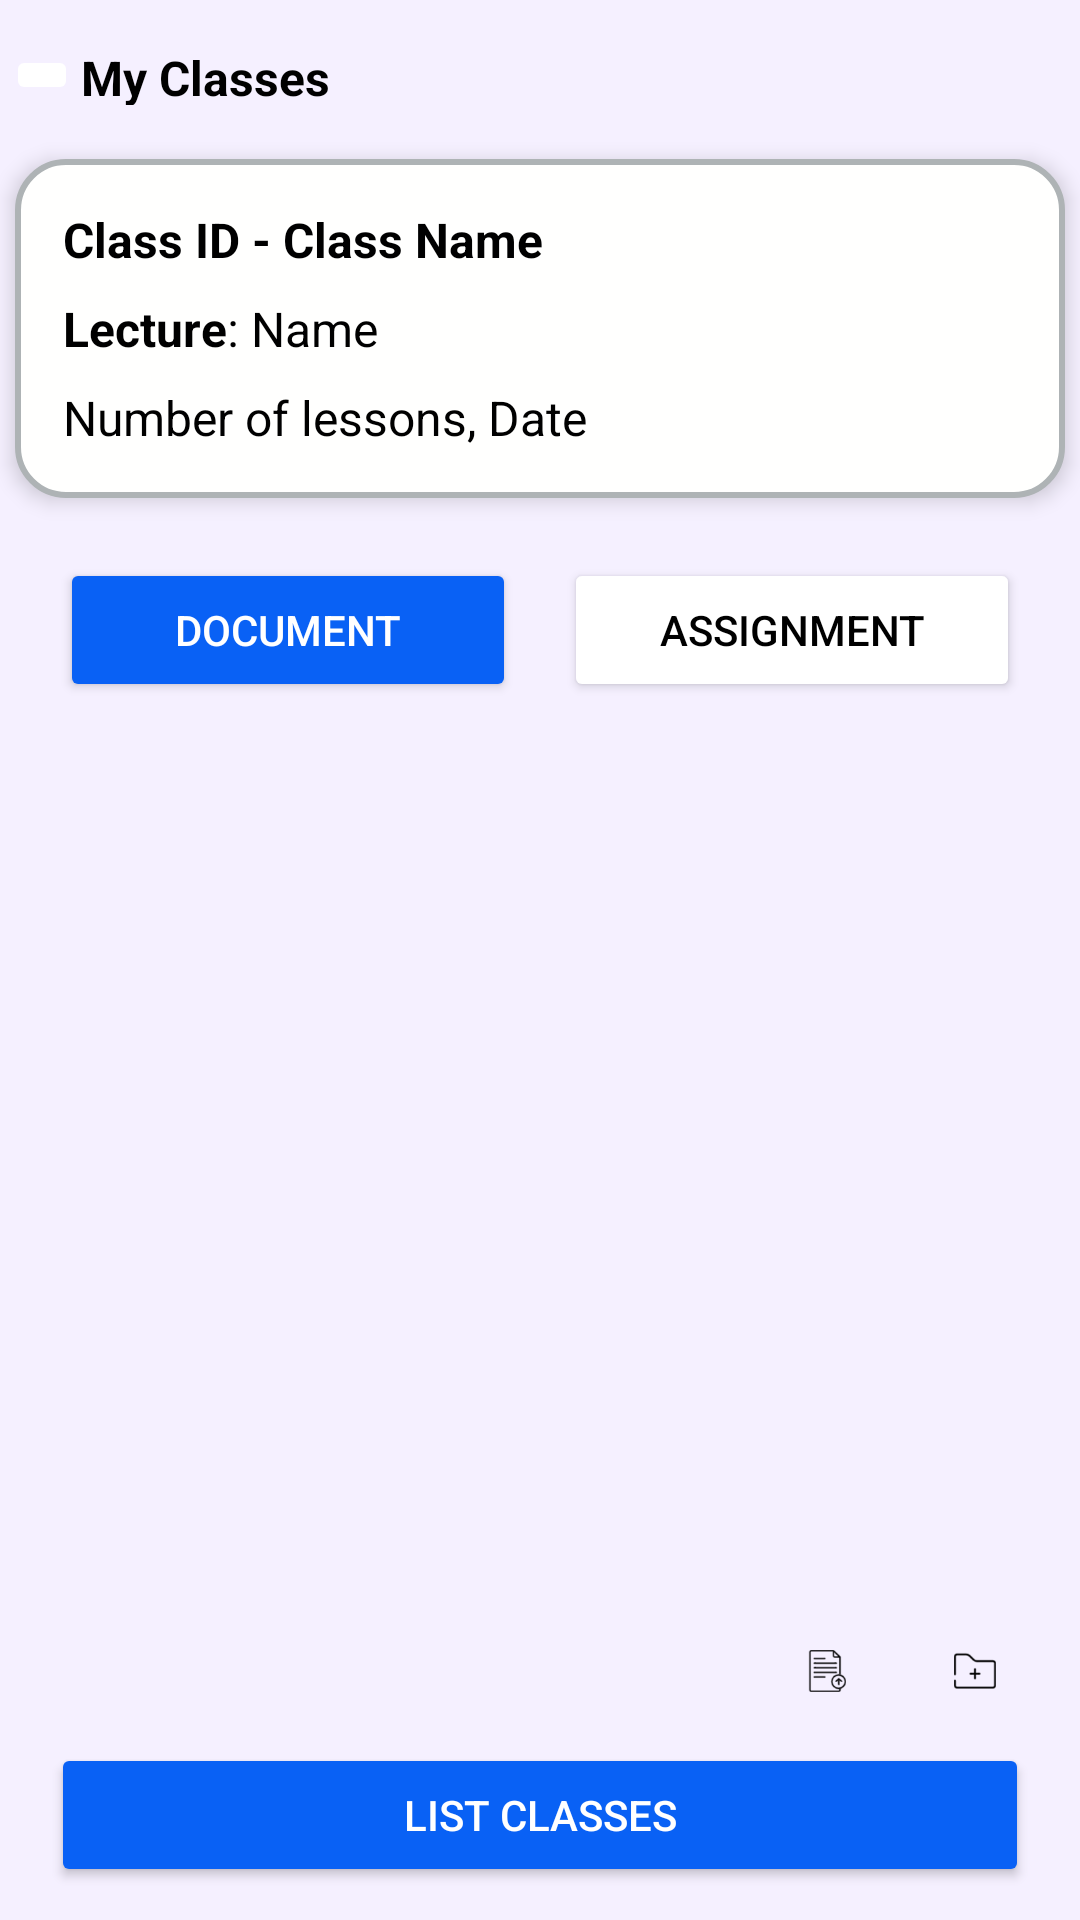

Write the Android layout XML for this screen, with the resource values it uses.
<!-- AndroidManifest.xml: application theme Theme.TestAuthentication -->
<!-- res/layout/detail_class_lecture_upload.xml -->
<?xml version="1.0" encoding="utf-8"?>
<RelativeLayout xmlns:android="http://schemas.android.com/apk/res/android"
    xmlns:app="http://schemas.android.com/apk/res-auto"
    android:layout_width="match_parent"
    android:layout_height="match_parent">

    <RelativeLayout
        android:layout_width="match_parent"
        android:layout_height="match_parent"
        android:background="#F5F0FF"
        android:padding="0dp">
        

        <LinearLayout
            android:id="@+id/button_with_text"
            android:layout_width="match_parent"
            android:layout_height="wrap_content"
            android:layout_alignParentStart="true"
            android:layout_alignParentTop="true"
            android:layout_marginStart="2dp"
            android:layout_marginTop="15dp"
            android:orientation="horizontal">

            <ImageButton
                android:id="@+id/imageButton3"
                android:layout_width="wrap_content"
                android:layout_height="wrap_content"
                android:src="@drawable/backarrow"
                android:layout_gravity="center_vertical"/>

            <TextView
                android:id="@+id/BackText"
                android:layout_width="wrap_content"
                android:layout_height="match_parent"
                android:layout_marginStart="1dp"
                android:gravity="center_vertical"
                android:text="@string/my_classes"
                android:textColor="#000000"
                android:textSize="16sp"
                android:textStyle="bold" />
        </LinearLayout>

        <LinearLayout
            android:id="@+id/info_container"
            android:layout_width="350dp"
            android:layout_height="wrap_content"
            android:layout_below="@id/button_with_text"
            android:layout_centerHorizontal="true"
            android:layout_marginTop="18dp"
            android:background="@drawable/info_shape"
            android:elevation="4dp"
            android:orientation="vertical"
            android:padding="16dp">

            
            <LinearLayout
                android:layout_width="match_parent"
                android:layout_height="wrap_content"
                android:orientation="horizontal">

                <TextView
                    android:id="@+id/text1_1"
                    android:layout_width="wrap_content"
                    android:layout_height="wrap_content"
                    android:text="@string/class_id"
                    android:textColor="@android:color/black"
                    android:textSize="16sp"
                    android:textStyle="bold" />

                <TextView
                    android:layout_width="wrap_content"
                    android:layout_height="wrap_content"
                    android:text=" - "
                    android:textColor="@android:color/black"
                    android:textSize="16sp"
                    android:textStyle="bold" />

                <TextView
                    android:id="@+id/text1_2"
                    android:layout_width="wrap_content"
                    android:layout_height="wrap_content"
                    android:text="@string/class_name"
                    android:textColor="@android:color/black"
                    android:textSize="16sp"
                    android:textStyle="bold" />
            </LinearLayout>

            
            <LinearLayout
                android:layout_width="match_parent"
                android:layout_height="wrap_content"
                android:layout_marginTop="8dp"
                android:orientation="horizontal">

                <TextView
                    android:id="@+id/text2_1"
                    android:layout_width="wrap_content"
                    android:layout_height="wrap_content"
                    android:text="@string/lecture"
                    android:textColor="@android:color/black"
                    android:textSize="16sp"
                    android:textStyle="bold" />

                <TextView
                    android:layout_width="wrap_content"
                    android:layout_height="wrap_content"
                    android:text=": "
                    android:textColor="@android:color/black"
                    android:textSize="16sp" />

                <TextView
                    android:id="@+id/text2_2"
                    android:layout_width="wrap_content"
                    android:layout_height="wrap_content"
                    android:text="@string/name"
                    android:textColor="@android:color/black"
                    android:textSize="16sp" />
            </LinearLayout>

            
            <LinearLayout
                android:layout_width="match_parent"
                android:layout_height="wrap_content"
                android:layout_marginTop="8dp"
                android:orientation="horizontal">

                <TextView
                    android:id="@+id/text3_1"
                    android:layout_width="wrap_content"
                    android:layout_height="wrap_content"
                    android:text="@string/number_of_lessons"
                    android:textColor="@android:color/black"
                    android:textSize="16sp" />

                <TextView
                    android:layout_width="wrap_content"
                    android:layout_height="wrap_content"
                    android:text=", "
                    android:textColor="@android:color/black"
                    android:textSize="16sp" />

                <TextView
                    android:id="@+id/text3_2"
                    android:layout_width="wrap_content"
                    android:layout_height="wrap_content"
                    android:text="@string/date"
                    android:textColor="@android:color/black"
                    android:textSize="16sp" />
            </LinearLayout>
        </LinearLayout>

        <LinearLayout
            android:id="@+id/Document_Assignment_Button"
            android:layout_width="match_parent"
            android:layout_height="wrap_content"
            android:layout_below="@id/info_container"
            android:layout_marginStart="20dp"
            android:layout_marginTop="20dp"
            android:layout_marginEnd="20dp"
            android:orientation="horizontal">

            
            <Button
                android:id="@+id/Document"
                android:layout_width="0dp"
                android:layout_height="wrap_content"
                android:layout_marginEnd="8dp"
                android:layout_weight="1"
                android:backgroundTint="#0961F5"
                android:text="@string/document"
                android:textColor="@android:color/white" />

            
            <Button
                android:id="@+id/Assignment"
                android:layout_width="0dp"
                android:layout_height="wrap_content"
                android:layout_marginStart="8dp"
                android:layout_weight="1"
                android:backgroundTint="#FFFFFF"
                android:text="@string/assignment"
                android:textColor="@android:color/black" />
        </LinearLayout>
        
        <androidx.recyclerview.widget.RecyclerView
            android:id="@+id/list_view"
            android:layout_width="match_parent"
            android:layout_height="280dp"
            android:layout_below="@id/Document_Assignment_Button"
            android:layout_marginTop="20dp"
            android:orientation="vertical"
            android:padding="4dp" />
        
        <ImageButton
            android:id="@+id/Add_File"
            android:layout_width="30dp"
            android:layout_height="wrap_content"
            android:layout_above="@+id/bottom_layout"
            android:layout_below="@id/list_view"
            android:layout_marginStart="260dp"
            android:layout_marginTop="12dp"
            android:layout_marginBottom="12dp"
            android:background="@null"
            android:contentDescription="@string/add_file"
            android:padding="4dp"
            android:scaleType="centerInside"
            android:src="@drawable/add_file_64" />
        
        <ImageButton
            android:id="@+id/Add_Folder_button"
            android:layout_width="30dp"
            android:layout_height="wrap_content"
            android:layout_above="@+id/bottom_layout"
            android:layout_below="@id/list_view"
            android:layout_marginStart="310dp"
            android:layout_marginTop="12dp"
            android:layout_marginBottom="12dp"
            android:background="@null"
            android:contentDescription="@string/add_folder"
            android:padding="4dp"
            android:scaleType="centerInside"
            android:src="@drawable/add_folder_64" />

        
        <ImageButton
            android:id="@+id/Close"
            android:layout_width="30dp"
            android:layout_height="wrap_content"
            android:layout_above="@+id/bottom_layout"
            android:layout_below="@id/list_view"
            android:layout_marginStart="360dp"
            android:layout_marginTop="12dp"
            android:layout_marginBottom="12dp"
            android:background="@drawable/round_shape"
            android:contentDescription="@string/close"
            android:padding="0dp"
            android:scaleType="centerInside"
            android:src="@drawable/ic_close" />


        <RelativeLayout
            android:id="@+id/bottom_layout"
            android:layout_width="match_parent"
            android:layout_height="50dp"
            android:layout_alignParentBottom="true"
            android:layout_marginBottom="10dp"
            android:orientation="vertical"
            android:padding="0dp">

            <Button
                android:id="@+id/List_Class_Button"
                android:layout_width="350dp"
                android:layout_height="wrap_content"
                android:layout_centerInParent="true"
                android:layout_marginEnd="34dp"
                android:backgroundTint="#0961F5"
                android:text="@string/list_classes"
                android:textColor="@android:color/white" />

            <ImageView
                android:id="@+id/right_icon"
                android:layout_width="24dp"
                android:layout_height="match_parent"
                android:layout_alignEnd="@id/List_Class_Button"
                android:layout_alignBottom="@id/List_Class_Button"
                android:layout_alignParentTop="true"
                android:layout_marginTop="0dp"
                android:src="@drawable/next_arrow" />
            
        </RelativeLayout>
    </RelativeLayout>
</RelativeLayout>
<!-- resources referenced by this layout -->
<resources>
  <!-- drawable add_file_64: png bitmap (drawable, 1999 bytes) -->
  <!-- drawable add_folder_64: png bitmap (drawable, 1237 bytes) -->
  <!-- drawable ic_close (drawable) -->
  <vector xmlns:android="http://schemas.android.com/apk/res/android"
      android:width="24.0dp"
      android:height="24.0dp"
      android:viewportWidth="24.0"
      android:viewportHeight="24.0">
      <path
          android:pathData="M18.3,5.71a0.996,0.996 0,0 0,-1.41 0L12,10.59 7.11,5.7A0.996,0.996 0,1 0,5.7 7.11L10.59,12 5.7,16.89a0.996,0.996 0,1 0,1.41 1.41L12,13.41l4.89,4.89a0.996,0.996 0,1 0,1.41 -1.41L13.41,12l4.89,-4.89c0.38,-0.38 0.38,-1.02 0,-1.4z"
          android:fillColor="#FFFFFF"/>
  </vector>
  <!-- drawable info_shape (drawable) -->
  <shape xmlns:android="http://schemas.android.com/apk/res/android">
      <solid android:color="#FFFFFE"/> 
      <corners android:radius="16dp"/> 
      <stroke android:width="2dp" android:color="#AEB3B5"/> 
      <padding
          android:left="8dp"
          android:top="8dp"
          android:right="8dp"
          android:bottom="8dp"/>
  </shape>
  <!-- drawable next_arrow (drawable) -->
  <vector xmlns:android="http://schemas.android.com/apk/res/android"
      android:width="30dp"
      android:height="30dp"
      android:viewportWidth="24"
      android:viewportHeight="24">
      <path
          android:fillColor="@color/main_blue"
          android:pathData="M8,5L15,12L8,19L9.5,20.5L18,12L9.5,3.5L8,5Z" />
  </vector>
  <!-- drawable round_shape (drawable) -->
  <shape xmlns:android="http://schemas.android.com/apk/res/android">
      <solid android:color="#0961F5"/> 
      <corners android:radius="24dp"/> 
  </shape>
  <string name="add_file">Add File</string>
  <string name="add_folder">Add Folder</string>
  <string name="assignment">Assignment</string>
  <string name="class_id">Class ID</string>
  <string name="class_name">Class Name</string>
  <string name="close">Close</string>
  <string name="date">Date</string>
  <string name="document">Document</string>
  <string name="lecture">Lecture</string>
  <string name="list_classes">List Classes</string>
  <string name="my_classes">My Classes</string>
  <string name="name">Name</string>
  <string name="number_of_lessons">Number of lessons</string>
  <style name="Theme.TestAuthentication" parent="Base.Theme.TestAuthentication" />
  <color name="main_blue">#3364ce</color>
  <style name="Base.Theme.TestAuthentication" parent="Theme.Material3.DayNight.NoActionBar">
          
          <item name="colorPrimary">@color/main_blue</item>
          <item name="colorButtonNormal">@color/white</item>
          <item name="colorOutline">@color/main_blue</item>
  
      </style>
  <color name="white">#FFFFFF</color>
</resources>
